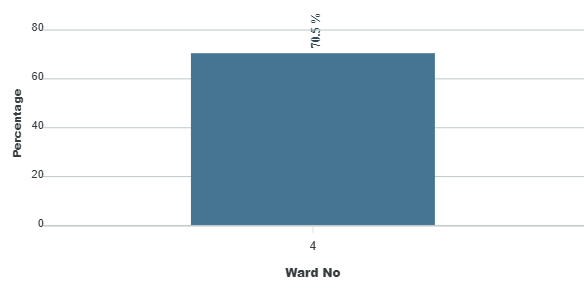

Data behind this chart, as committed beside it:
category, series-0
4, 70.5
